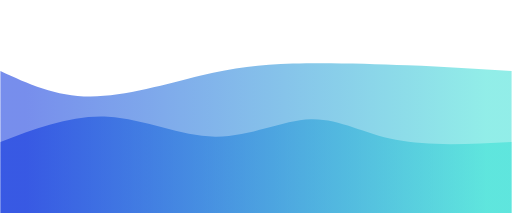
t = 0.00 s
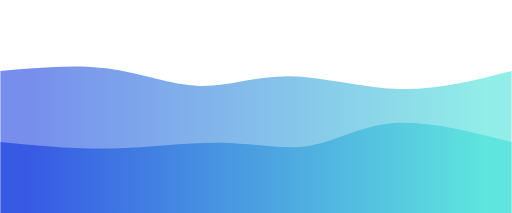
t = 0.75 s
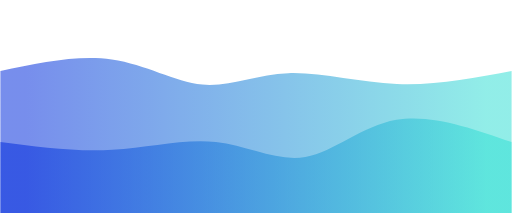
t = 1.25 s
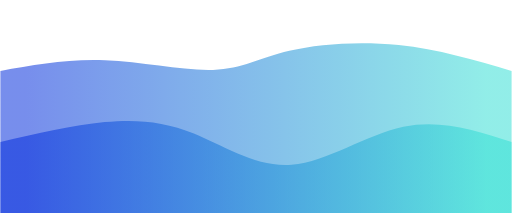
t = 2.00 s
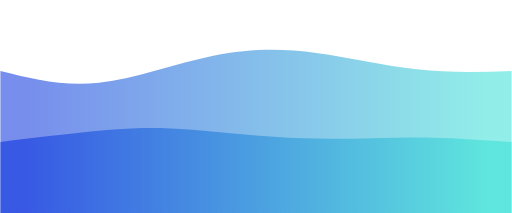
t = 2.75 s
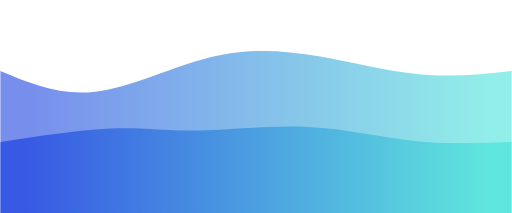
t = 3.25 s

The animated SVG that drew these frames (rendered in a browser with its animation timeline set to each time). Animation: 2 CSS @keyframes rules; one cycle of 4.00 s, repeats indefinitely.

<svg width="100%" height="100%" id="svg" viewBox="0 0 1440 600" xmlns="http://www.w3.org/2000/svg" class="transition duration-300 ease-in-out delay-150"><style>
          .path-0{
            animation:pathAnim-0 4s;
            animation-timing-function: linear;
            animation-iteration-count: infinite;
          }
          @keyframes pathAnim-0{
            0%{
              d: path("M 0,600 C 0,600 0,200 0,200 C 77.87559808612443,236.06698564593302 155.75119617224885,272.13397129186603 254,272 C 352.24880382775115,271.86602870813397 470.87081339712915,235.53110047846891 565,213 C 659.1291866028708,190.46889952153109 728.7655502392345,181.74162679425837 824,179 C 919.2344497607655,176.25837320574163 1040.066985645933,179.50239234449762 1147,184 C 1253.933014354067,188.49760765550238 1346.9665071770335,194.2488038277512 1440,200 C 1440,200 1440,600 1440,600 Z");
            }
            25%{
              d: path("M 0,600 C 0,600 0,200 0,200 C 113.8755980861244,175.1866028708134 227.7511961722488,150.3732057416268 320,167 C 412.2488038277512,183.6267942583732 482.87081339712927,241.6937799043062 559,252 C 635.1291866028707,262.3062200956938 716.7655502392345,224.85167464114832 810,227 C 903.2344497607655,229.14832535885168 1008.0669856459331,270.8995215311005 1115,273 C 1221.933014354067,275.1004784688995 1330.9665071770335,237.55023923444975 1440,200 C 1440,200 1440,600 1440,600 Z");
            }
            50%{
              d: path("M 0,600 C 0,600 0,200 0,200 C 94.82296650717703,182.87081339712918 189.64593301435406,165.74162679425837 295,170 C 400.35406698564594,174.25837320574163 516.2392344497607,199.9043062200957 599,197 C 681.7607655502393,194.0956937799043 731.3971291866028,162.64114832535887 814,143 C 896.6028708133972,123.35885167464113 1012.1722488038276,115.53110047846889 1122,127 C 1231.8277511961724,138.4688995215311 1335.9138755980862,169.23444976076556 1440,200 C 1440,200 1440,600 1440,600 Z");
            }
            75%{
              d: path("M 0,600 C 0,600 0,200 0,200 C 85.56937799043064,234.92822966507177 171.13875598086128,269.85645933014354 272,254 C 372.8612440191387,238.14354066985646 489.0143540669857,171.5023923444976 600,144 C 710.9856459330143,116.49760765550242 816.8038277511961,128.13397129186606 915,151 C 1013.1961722488039,173.86602870813394 1103.7703349282297,207.96172248803828 1190,218 C 1276.2296650717703,228.03827751196172 1358.1148325358852,214.01913875598086 1440,200 C 1440,200 1440,600 1440,600 Z");
            }
            100%{
              d: path("M 0,600 C 0,600 0,200 0,200 C 77.87559808612443,236.06698564593302 155.75119617224885,272.13397129186603 254,272 C 352.24880382775115,271.86602870813397 470.87081339712915,235.53110047846891 565,213 C 659.1291866028708,190.46889952153109 728.7655502392345,181.74162679425837 824,179 C 919.2344497607655,176.25837320574163 1040.066985645933,179.50239234449762 1147,184 C 1253.933014354067,188.49760765550238 1346.9665071770335,194.2488038277512 1440,200 C 1440,200 1440,600 1440,600 Z");
            }
          }</style><defs><linearGradient id="gradient" x1="0%" y1="50%" x2="100%" y2="50%"><stop offset="5%" stop-color="#002bdc88"></stop><stop offset="95%" stop-color="#32ded488"></stop></linearGradient></defs><path d="M 0,600 C 0,600 0,200 0,200 C 77.87559808612443,236.06698564593302 155.75119617224885,272.13397129186603 254,272 C 352.24880382775115,271.86602870813397 470.87081339712915,235.53110047846891 565,213 C 659.1291866028708,190.46889952153109 728.7655502392345,181.74162679425837 824,179 C 919.2344497607655,176.25837320574163 1040.066985645933,179.50239234449762 1147,184 C 1253.933014354067,188.49760765550238 1346.9665071770335,194.2488038277512 1440,200 C 1440,200 1440,600 1440,600 Z" stroke="none" stroke-width="0" fill="url(#gradient)" class="transition-all duration-300 ease-in-out delay-150 path-0"></path><style>
          .path-1{
            animation:pathAnim-1 4s;
            animation-timing-function: linear;
            animation-iteration-count: infinite;
          }
          @keyframes pathAnim-1{
            0%{
              d: path("M 0,600 C 0,600 0,400 0,400 C 100.62200956937798,361.7129186602871 201.24401913875596,323.4258373205742 303,329 C 404.75598086124404,334.5741626794258 507.6459330143541,384.00956937799043 605,385 C 702.3540669856459,385.99043062200957 794.1722488038276,338.53588516746413 874,336 C 953.8277511961724,333.46411483253587 1021.6650717703351,375.8468899521531 1114,394 C 1206.334928229665,412.1531100478469 1323.1674641148325,406.07655502392345 1440,400 C 1440,400 1440,600 1440,600 Z");
            }
            25%{
              d: path("M 0,600 C 0,600 0,400 0,400 C 107.4736842105263,426.57416267942585 214.9473684210526,453.14832535885165 322,448 C 429.0526315789474,442.85167464114835 535.6842105263157,405.98086124401914 628,408 C 720.3157894736843,410.01913875598086 798.3157894736843,450.92822966507174 872,435 C 945.6842105263157,419.07177033492826 1015.0526315789473,346.3062200956938 1109,331 C 1202.9473684210527,315.6937799043062 1321.4736842105262,357.8468899521531 1440,400 C 1440,400 1440,600 1440,600 Z");
            }
            50%{
              d: path("M 0,600 C 0,600 0,400 0,400 C 102.14354066985646,376.29665071770336 204.28708133971293,352.5933014354067 294,344 C 383.7129186602871,335.4066985645933 460.9952153110049,341.92344497607655 545,376 C 629.0047846889951,410.07655502392345 719.7320574162679,471.7129186602871 820,464 C 920.2679425837321,456.2870813397129 1030.0765550239234,379.22488038277515 1135,357 C 1239.9234449760766,334.77511961722485 1339.9617224880383,367.3875598086124 1440,400 C 1440,400 1440,600 1440,600 Z");
            }
            75%{
              d: path("M 0,600 C 0,600 0,400 0,400 C 115.77033492822966,389.67464114832535 231.54066985645932,379.34928229665076 315,373 C 398.4593301435407,366.65071770334924 449.6076555023924,364.2775119617225 538,362 C 626.3923444976076,359.7224880382775 752.0287081339713,357.5406698564593 866,365 C 979.9712918660287,372.4593301435407 1082.2775119617224,389.55980861244024 1176,397 C 1269.7224880382776,404.44019138755976 1354.8612440191387,402.22009569377985 1440,400 C 1440,400 1440,600 1440,600 Z");
            }
            100%{
              d: path("M 0,600 C 0,600 0,400 0,400 C 100.62200956937798,361.7129186602871 201.24401913875596,323.4258373205742 303,329 C 404.75598086124404,334.5741626794258 507.6459330143541,384.00956937799043 605,385 C 702.3540669856459,385.99043062200957 794.1722488038276,338.53588516746413 874,336 C 953.8277511961724,333.46411483253587 1021.6650717703351,375.8468899521531 1114,394 C 1206.334928229665,412.1531100478469 1323.1674641148325,406.07655502392345 1440,400 C 1440,400 1440,600 1440,600 Z");
            }
          }</style><defs><linearGradient id="gradient" x1="0%" y1="50%" x2="100%" y2="50%"><stop offset="5%" stop-color="#002bdcff"></stop><stop offset="95%" stop-color="#32ded4ff"></stop></linearGradient></defs><path d="M 0,600 C 0,600 0,400 0,400 C 100.62200956937798,361.7129186602871 201.24401913875596,323.4258373205742 303,329 C 404.75598086124404,334.5741626794258 507.6459330143541,384.00956937799043 605,385 C 702.3540669856459,385.99043062200957 794.1722488038276,338.53588516746413 874,336 C 953.8277511961724,333.46411483253587 1021.6650717703351,375.8468899521531 1114,394 C 1206.334928229665,412.1531100478469 1323.1674641148325,406.07655502392345 1440,400 C 1440,400 1440,600 1440,600 Z" stroke="none" stroke-width="0" fill="url(#gradient)" class="transition-all duration-300 ease-in-out delay-150 path-1"></path></svg>
